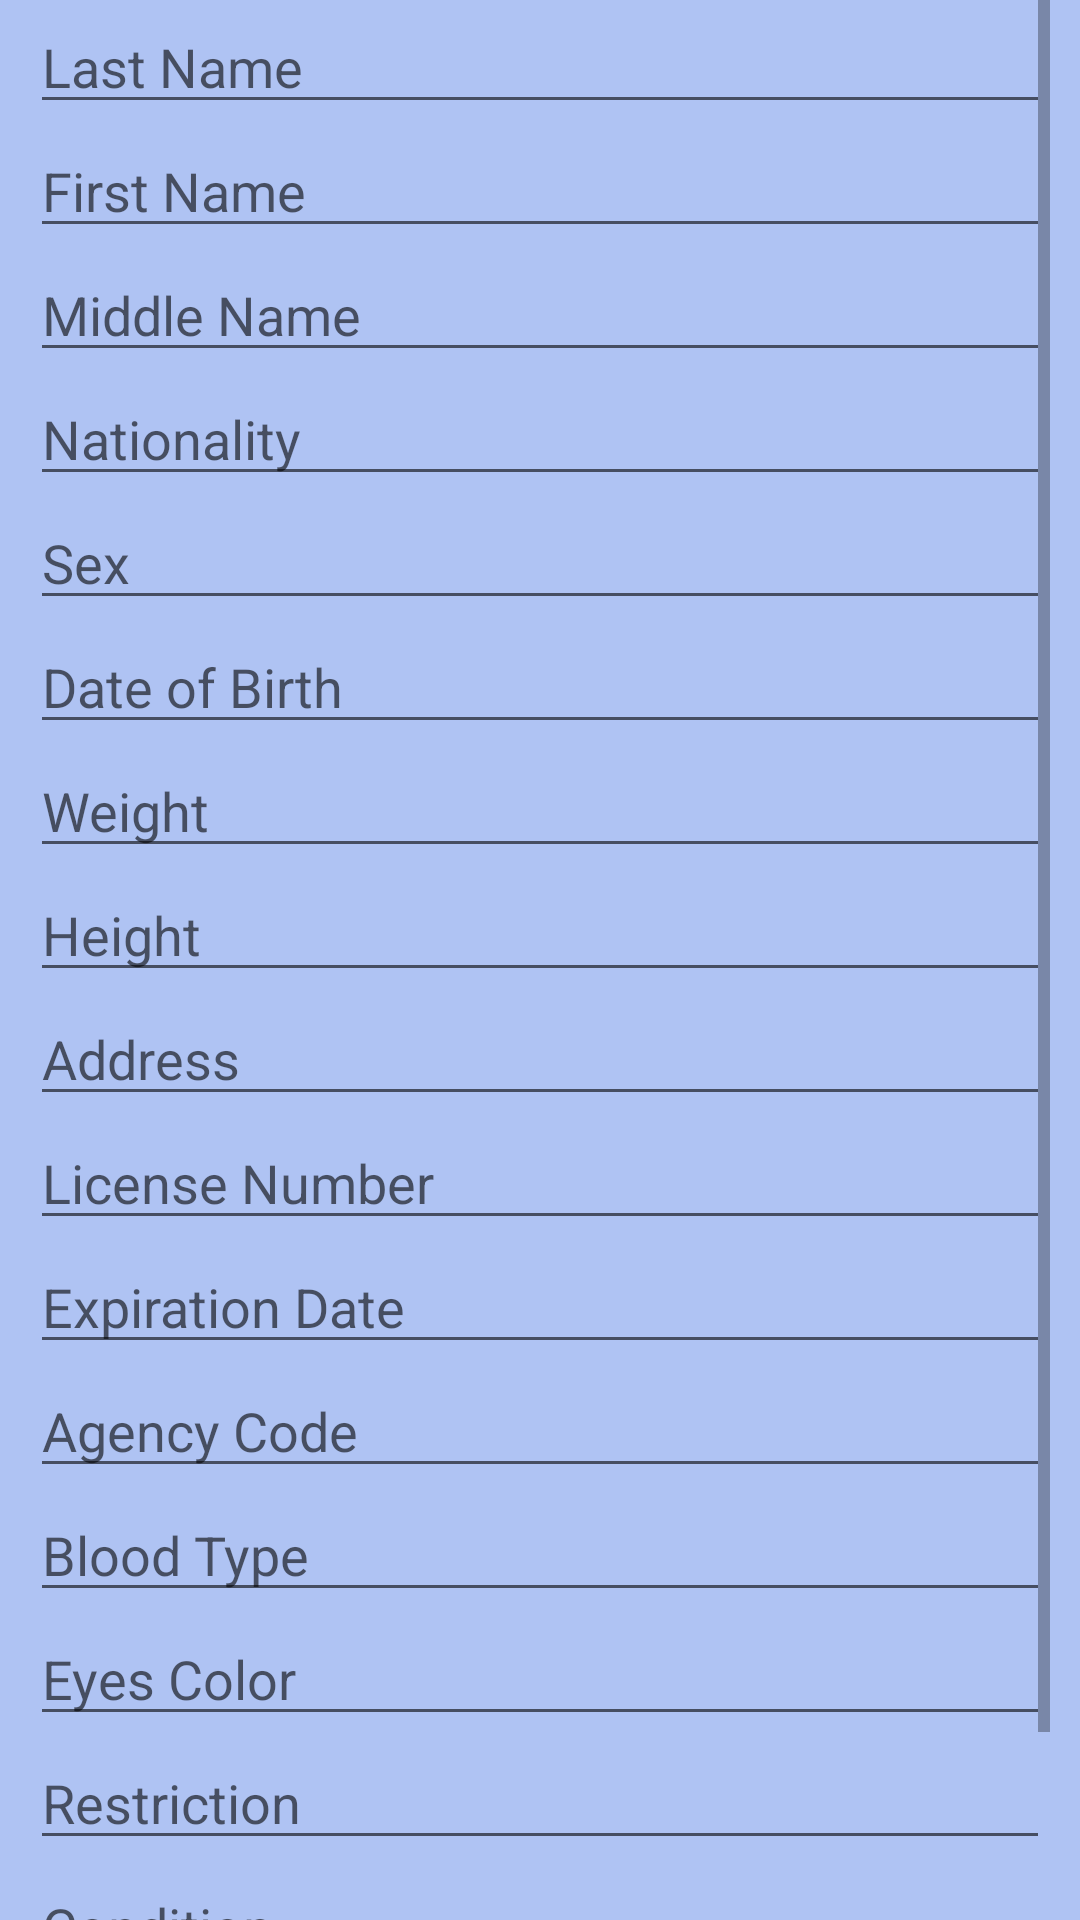

Android layout source for this screen:
<!-- AndroidManifest.xml: application theme Theme.GerogeDriverLicense -->
<!-- res/layout/activity_main.xml -->
<?xml version="1.0" encoding="utf-8"?>
<ScrollView xmlns:android="http://schemas.android.com/apk/res/android"
    xmlns:app="http://schemas.android.com/apk/res-auto"
    xmlns:tools="http://schemas.android.com/tools"
    android:layout_width="match_parent"
    android:layout_height="match_parent"
    android:background="#AFC3F3"
    tools:context=".MainActivity"
    android:paddingLeft="10sp"
    android:paddingRight="10sp">
    <LinearLayout
        android:layout_width="match_parent"
        android:layout_height="match_parent"
        android:orientation="vertical">

        <EditText
            android:layout_width="match_parent"
            android:layout_height="wrap_content"
            android:hint="Last Name"
            android:id="@+id/lastname"/>

        <EditText
            android:layout_width="match_parent"
            android:layout_height="wrap_content"
            android:hint="First Name"
            android:id="@+id/firstname"/>

        <EditText
            android:layout_width="match_parent"
            android:layout_height="wrap_content"
            android:hint="Middle Name"
            android:id="@+id/middlename"/>

        <EditText
            android:layout_width="match_parent"
            android:layout_height="wrap_content"
            android:hint="Nationality"
            android:id="@+id/nationality"/>

        <EditText
            android:layout_width="match_parent"
            android:layout_height="wrap_content"
            android:hint="Sex"
            android:id="@+id/sex"/>

        <EditText
            android:layout_width="match_parent"
            android:layout_height="wrap_content"
            android:hint="Date of Birth"
            android:id="@+id/birthdate"/>

        <EditText
            android:layout_width="match_parent"
            android:layout_height="wrap_content"
            android:hint="Weight"
            android:id="@+id/weight"/>

        <EditText
            android:layout_width="match_parent"
            android:layout_height="wrap_content"
            android:hint="Height"
            android:id="@+id/height"/>

        <EditText
            android:layout_width="match_parent"
            android:layout_height="wrap_content"
            android:hint="Address"
            android:id="@+id/address"/>

        <EditText
            android:layout_width="match_parent"
            android:layout_height="wrap_content"
            android:hint="License Number"
            android:id="@+id/licenseno"/>

        <EditText
            android:layout_width="match_parent"
            android:layout_height="wrap_content"
            android:hint="Expiration Date"
            android:id="@+id/expirationdate"/>

        <EditText
            android:layout_width="match_parent"
            android:layout_height="wrap_content"
            android:hint="Agency Code"
            android:id="@+id/agencycode"/>

        <EditText
            android:layout_width="match_parent"
            android:layout_height="wrap_content"
            android:hint="Blood Type"
            android:id="@+id/bloodtype"/>

        <EditText
            android:layout_width="match_parent"
            android:layout_height="wrap_content"
            android:hint="Eyes Color"
            android:id="@+id/eyescolor"/>

        <EditText
            android:layout_width="match_parent"
            android:layout_height="wrap_content"
            android:hint="Restriction"
            android:id="@+id/restriction"/>

        <EditText
            android:layout_width="match_parent"
            android:layout_height="wrap_content"
            android:hint="Condition"
            android:id="@+id/condition"/>

        <Button
            android:layout_width="match_parent"
            android:layout_height="match_parent"
            android:text="submit"
            android:paddingLeft="100sp"
            android:paddingRight="100sp"
            android:onClick="submitall"/>

    </LinearLayout>

</ScrollView>
<!-- resources referenced by this layout -->
<resources>
  <style name="Theme.GerogeDriverLicense" parent="Theme.MaterialComponents.DayNight.DarkActionBar">
          
          <item name="colorPrimary">@color/purple_500</item>
          <item name="colorPrimaryVariant">@color/purple_700</item>
          <item name="colorOnPrimary">@color/white</item>
          
          <item name="colorSecondary">@color/teal_200</item>
          <item name="colorSecondaryVariant">@color/teal_700</item>
          <item name="colorOnSecondary">@color/black</item>
          
          <item name="android:statusBarColor" tools:targetApi="l">?attr/colorPrimaryVariant</item>
          
      </style>
  <!-- not gathered from this repository: default colours our renderer supplied (Android Studio template values) -->
  <color name="purple_500">#FF6200EE</color>
  <color name="purple_700">#FF3700B3</color>
  <color name="teal_200">#FF03DAC5</color>
  <color name="teal_700">#FF018786</color>
  <color name="black">#FF000000</color>
  <color name="white">#FFFFFFFF</color>
</resources>
